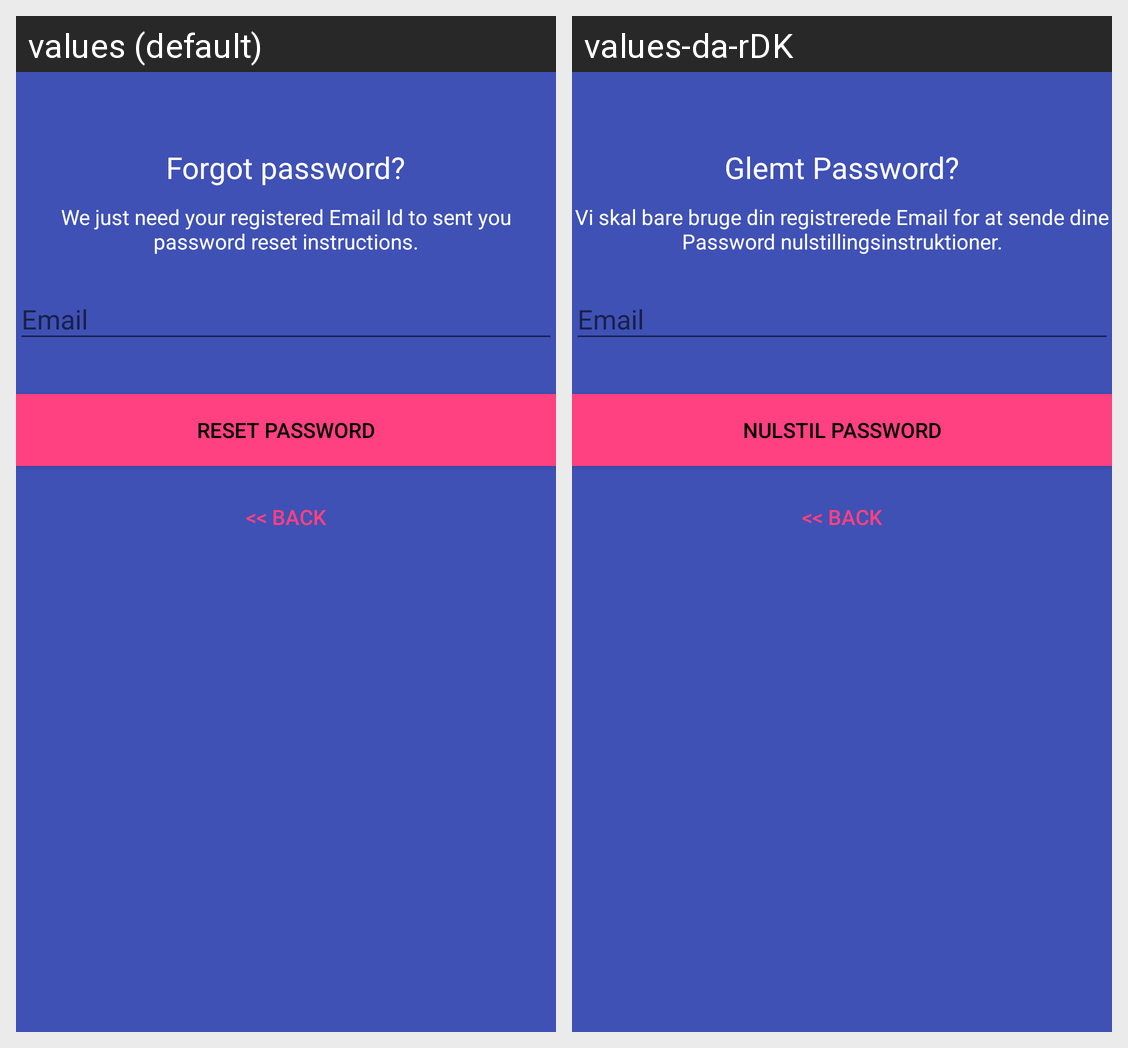

The same Android screen rendered under two of its app's locales, left to right. List the strings drawn on it with the default value and each locale's translation.
Android screen res/layout/activity_reset_password_screen.xml rendered under 2 locales, left to right: values (default), values-da-rDK. Device: Nexus 5 (rendered at 1080×1920; each locale shown at half size, 540×960, under a caption strip naming it); theme AppTheme.
Strings drawn on this screen, with the default value and each locale's value (text and hints the layout hard-codes, and strings that could not be matched under every locale, appear in the picture but are not listed):

lbl_forgot_password
  values: Forgot password?
  values-da-rDK: Glemt Password?

forgot_password_msg
  values: We just need your registered Email Id to sent you password reset instructions.
  values-da-rDK: Vi skal bare bruge din registrerede Email for at sende dine Password nulstillingsinstruktioner.

btn_reset_password
  values: Reset Password
  values-da-rDK: Nulstil Password

btn_back
  values: << Back
  values-da-rDK: << Back
